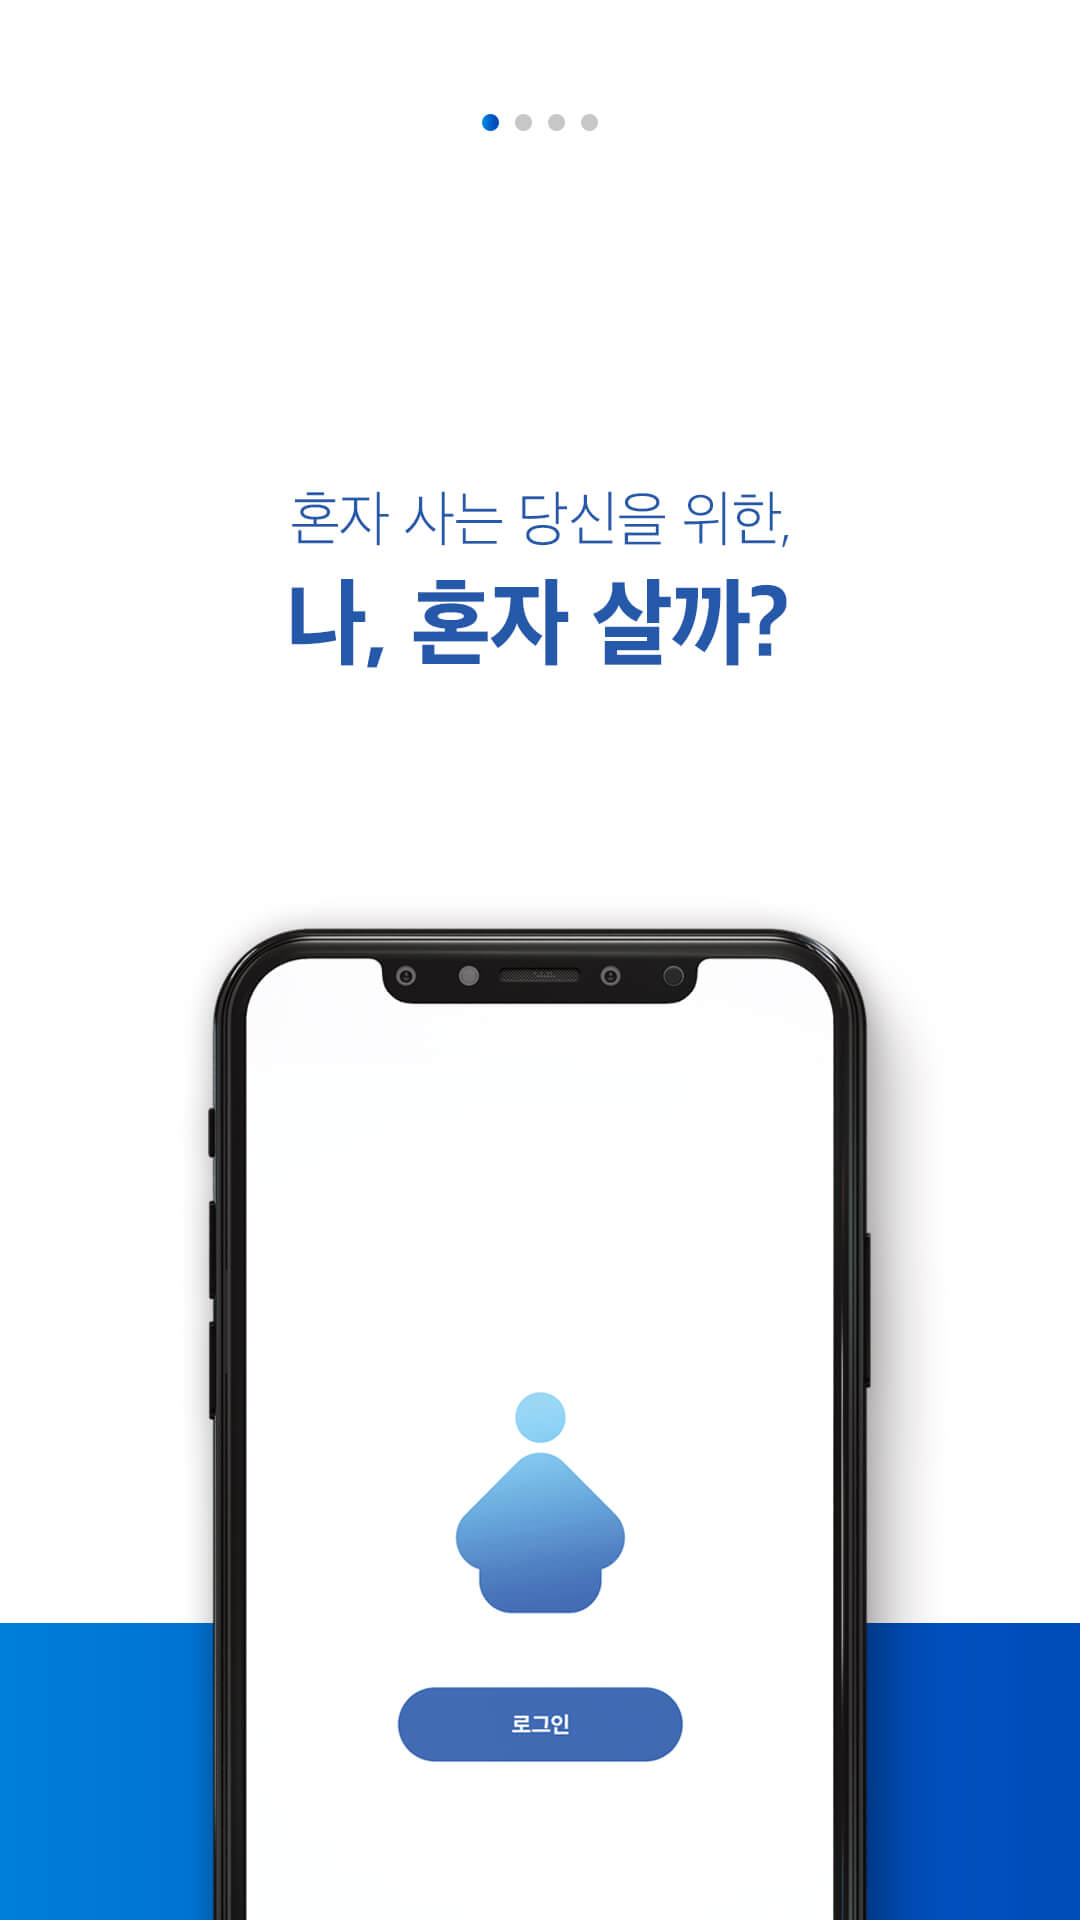

Write the Android layout XML for this screen, with the resource values it uses.
<!-- AndroidManifest.xml: application theme AppTheme -->
<!-- res/layout/viewflipper_item1.xml -->
<?xml version="1.0" encoding="utf-8"?>
<RelativeLayout xmlns:android="http://schemas.android.com/apk/res/android"
    android:layout_width="match_parent"
    android:layout_height="match_parent"
    android:background="@drawable/tu_01"
    >

</RelativeLayout>
<!-- resources referenced by this layout -->
<resources>
  <!-- drawable tu_01: jpg bitmap (drawable-xxxhdpi, 50048 bytes) -->
  <style name="AppTheme" parent="Theme.AppCompat.Light.NoActionBar">
          
  
          <item name="colorPrimary">@color/colorAccent</item>
          <item name="colorPrimaryDark">@color/colorAccent</item>
          <item name="colorAccent">@color/colorAccent</item>
      </style>
  <color name="colorAccent">#002E73</color>
</resources>
